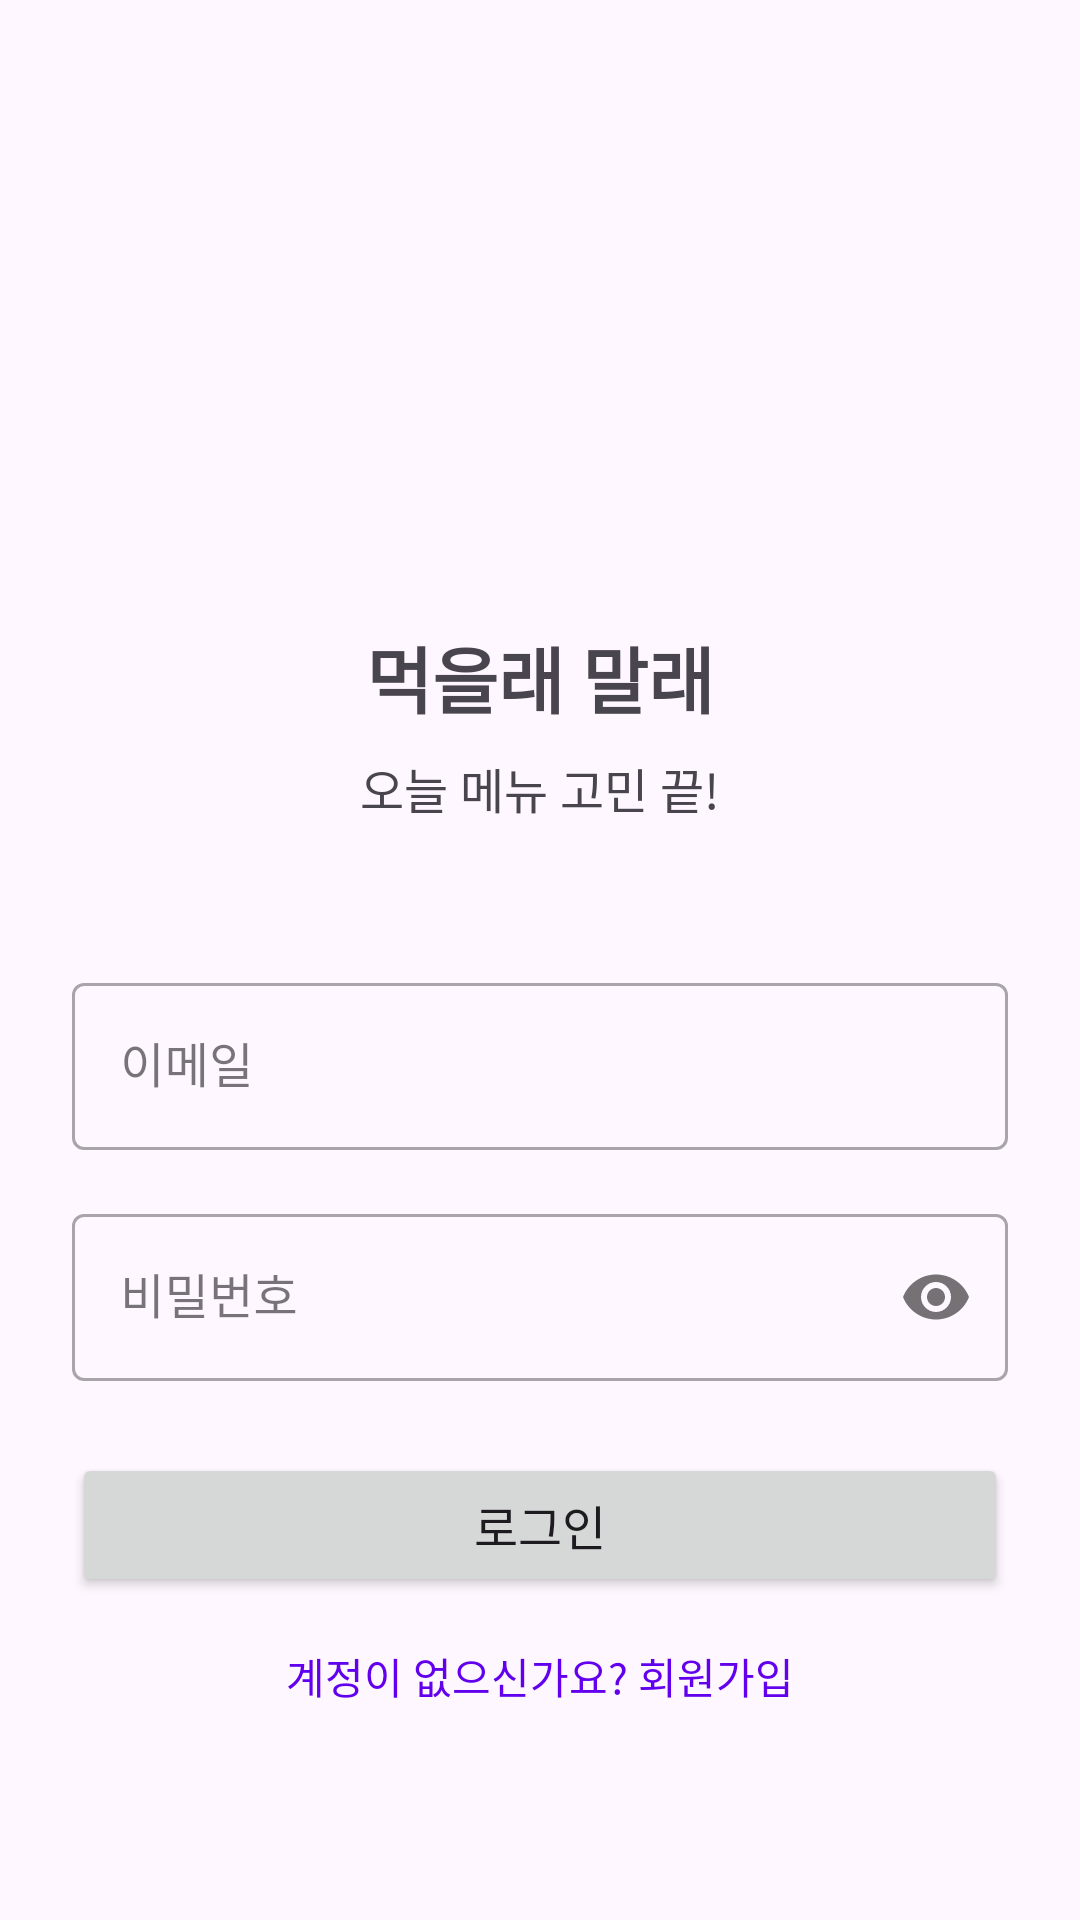

Android layout source for this screen:
<!-- AndroidManifest.xml: application theme Theme.ICTapp -->
<!-- res/layout/activity_login.xml -->
<?xml version="1.0" encoding="utf-8"?>
<androidx.constraintlayout.widget.ConstraintLayout
    xmlns:android="http://schemas.android.com/apk/res/android"
    xmlns:app="http://schemas.android.com/apk/res-auto"
    xmlns:tools="http://schemas.android.com/tools"
    android:layout_width="match_parent"
    android:layout_height="match_parent"
    android:padding="24dp"
    tools:context=".LoginActivity">

    
    <ImageView
        android:id="@+id/ivLogo"
        android:layout_width="120dp"
        android:layout_height="120dp"
        android:layout_marginTop="48dp"
        android:src="@drawable/my_splash_logo"
        android:contentDescription="@string/logo_content_description"
        app:layout_constraintTop_toTopOf="parent"
        app:layout_constraintStart_toStartOf="parent"
        app:layout_constraintEnd_toEndOf="parent" />

    
    <TextView
        android:id="@+id/tvTitle"
        android:layout_width="wrap_content"
        android:layout_height="wrap_content"
        android:text="먹을래 말래"
        android:textSize="24sp"
        android:textStyle="bold"
        android:layout_marginTop="16dp"
        app:layout_constraintTop_toBottomOf="@id/ivLogo"
        app:layout_constraintStart_toStartOf="parent"
        app:layout_constraintEnd_toEndOf="parent" />

    
    <TextView
        android:id="@+id/tvSubtitle"
        android:layout_width="wrap_content"
        android:layout_height="wrap_content"
        android:text="오늘 메뉴 고민 끝!"
        android:textSize="16sp"
        android:layout_marginTop="8dp"
        app:layout_constraintTop_toBottomOf="@id/tvTitle"
        app:layout_constraintStart_toStartOf="parent"
        app:layout_constraintEnd_toEndOf="parent" />

    
    <com.google.android.material.textfield.TextInputLayout
        android:id="@+id/tilEmail"
        style="@style/Widget.MaterialComponents.TextInputLayout.OutlinedBox"
        android:layout_width="match_parent"
        android:layout_height="wrap_content"
        android:layout_marginTop="48dp"
        android:hint="이메일"
        app:layout_constraintTop_toBottomOf="@id/tvSubtitle"
        app:layout_constraintStart_toStartOf="parent"
        app:layout_constraintEnd_toEndOf="parent">

        <com.google.android.material.textfield.TextInputEditText
            android:id="@+id/etEmail"
            android:layout_width="match_parent"
            android:layout_height="wrap_content"
            android:inputType="textEmailAddress" />
    </com.google.android.material.textfield.TextInputLayout>

    
    <com.google.android.material.textfield.TextInputLayout
        android:id="@+id/tilPassword"
        style="@style/Widget.MaterialComponents.TextInputLayout.OutlinedBox"
        android:layout_width="match_parent"
        android:layout_height="wrap_content"
        android:layout_marginTop="16dp"
        android:hint="비밀번호"
        app:passwordToggleEnabled="true"
        app:layout_constraintTop_toBottomOf="@id/tilEmail"
        app:layout_constraintStart_toStartOf="parent"
        app:layout_constraintEnd_toEndOf="parent">

        <com.google.android.material.textfield.TextInputEditText
            android:id="@+id/etPassword"
            android:layout_width="match_parent"
            android:layout_height="wrap_content"
            android:inputType="textPassword" />
    </com.google.android.material.textfield.TextInputLayout>

    
    <Button
        android:id="@+id/btnLogin"
        android:layout_width="match_parent"
        android:layout_height="wrap_content"
        android:text="로그인"
        android:layout_marginTop="24dp"
        android:padding="12dp"
        android:textSize="16sp"
        app:layout_constraintTop_toBottomOf="@id/tilPassword"
        app:layout_constraintStart_toStartOf="parent"
        app:layout_constraintEnd_toEndOf="parent" />

    
    <TextView
        android:id="@+id/tvSignUp"
        android:layout_width="wrap_content"
        android:layout_height="wrap_content"
        android:text="계정이 없으신가요? 회원가입"
        android:textColor="@color/purple_500"
        android:layout_marginTop="16dp"
        app:layout_constraintTop_toBottomOf="@id/btnLogin"
        app:layout_constraintStart_toStartOf="parent"
        app:layout_constraintEnd_toEndOf="parent" />

    
    <ProgressBar
        android:id="@+id/progressBar"
        style="?android:attr/progressBarStyle"
        android:layout_width="wrap_content"
        android:layout_height="wrap_content"
        android:visibility="gone"
        app:layout_constraintTop_toTopOf="parent"
        app:layout_constraintBottom_toBottomOf="parent"
        app:layout_constraintStart_toStartOf="parent"
        app:layout_constraintEnd_toEndOf="parent" />

</androidx.constraintlayout.widget.ConstraintLayout>
<!-- resources referenced by this layout -->
<resources>
  <string name="logo_content_description">앱 로고 이미지</string>
  <style name="Theme.ICTapp" parent="Theme.Material3.DayNight.NoActionBar">
      
      </style>
  <!-- not gathered from this repository: default colours our renderer supplied (Android Studio template values) -->
  <color name="purple_500">#FF6200EE</color>
</resources>
